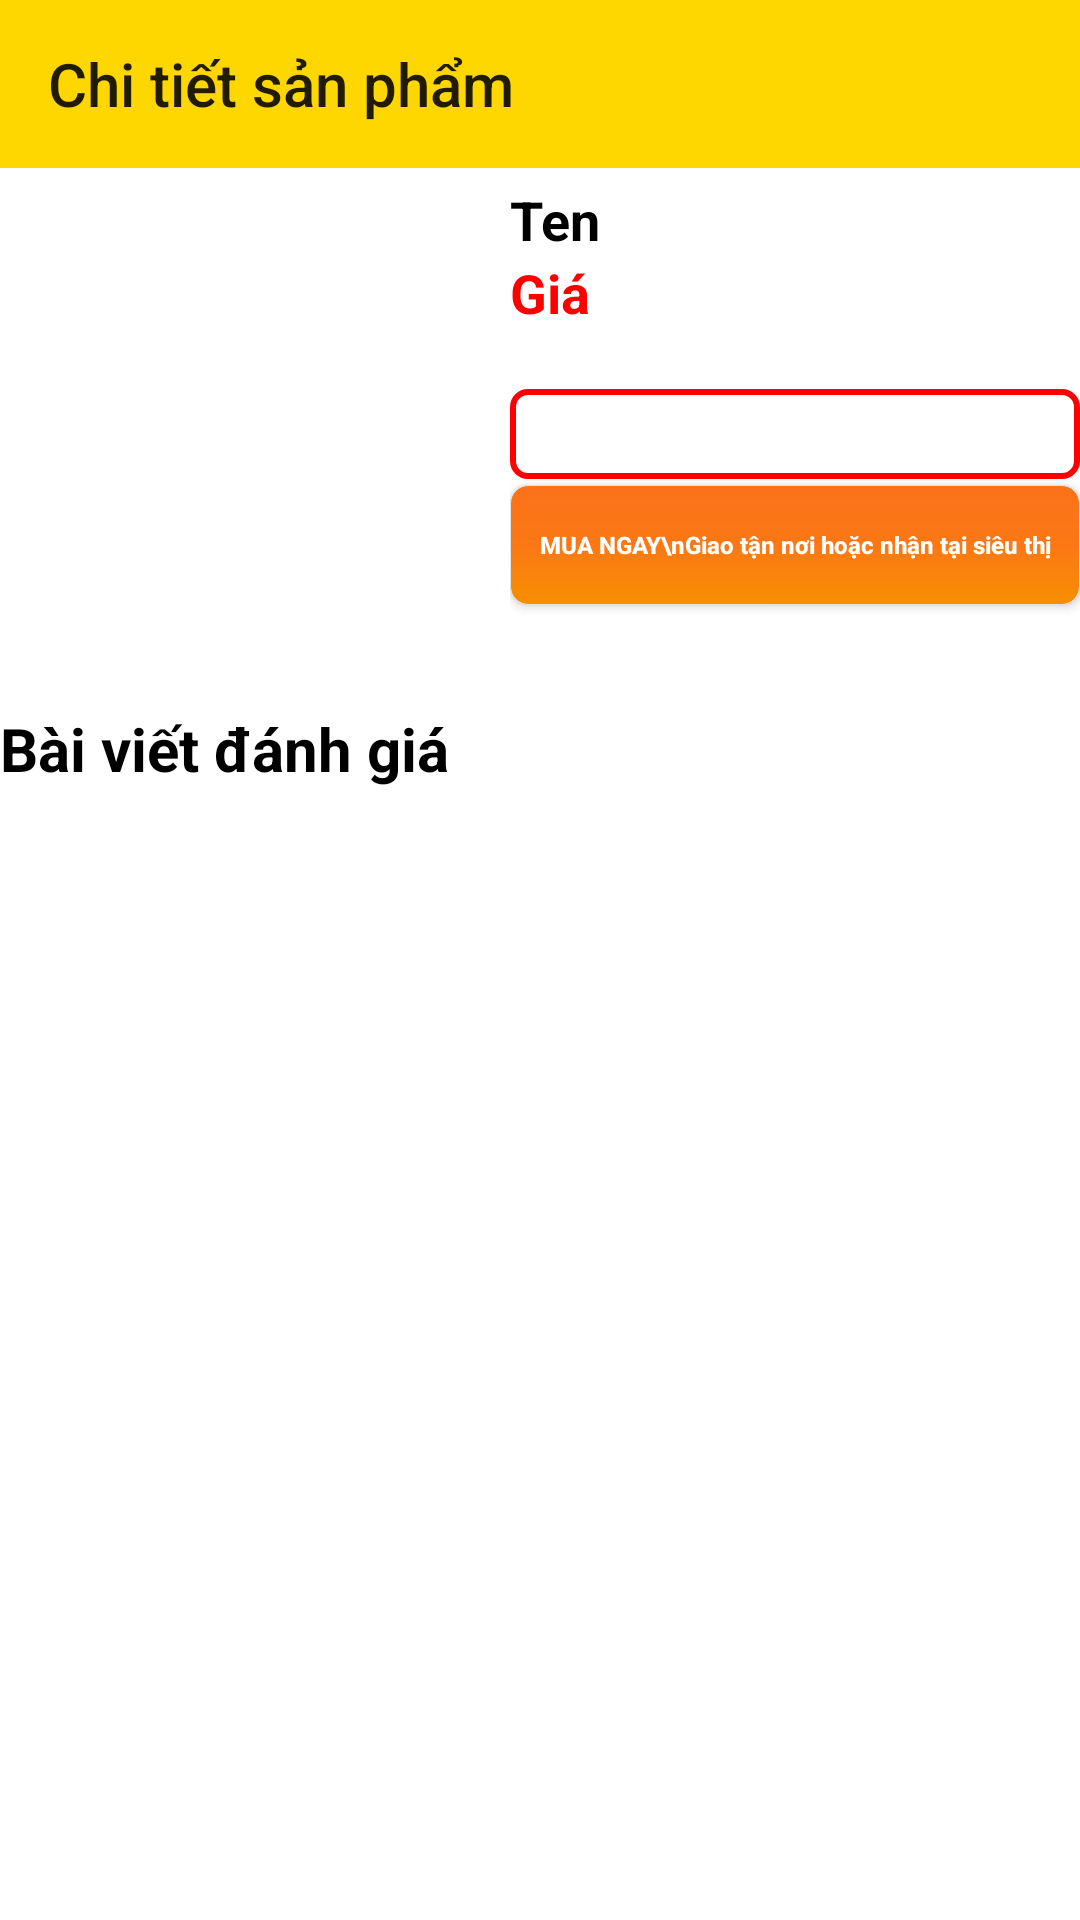

Reconstruct the res/layout file that produces this screen, plus the resources it refers to.
<!-- AndroidManifest.xml: application theme AppTheme -->
<!-- res/layout/activity_chi_tiet_san_pham.xml -->
<?xml version="1.0" encoding="utf-8"?>
<LinearLayout xmlns:android="http://schemas.android.com/apk/res/android"
    xmlns:app="http://schemas.android.com/apk/res-auto"
    xmlns:tools="http://schemas.android.com/tools"
    android:layout_width="match_parent"
    android:layout_height="match_parent"
    android:orientation="vertical"
    tools:context="com.anime.rezero.appshop.activity.ChiTietSanPham">

    <android.support.v7.widget.Toolbar
        android:id="@+id/tool_bar_chitietsp"
        android:layout_width="match_parent"
        android:layout_height="?attr/actionBarSize"
        app:title="Chi tiết sản phẩm"
        android:background="#fed700">
    </android.support.v7.widget.Toolbar>
    <LinearLayout
        android:background="#ffffff"
        android:orientation="horizontal"
        android:layout_width="match_parent"
        android:layout_height="180dp">
        <ImageView
            android:id="@+id/img_chitiet"
            android:layout_margin="10dp"
            android:src="@mipmap/ic_launcher"
            android:layout_width="150dp"
            android:layout_height="150dp" />
        <LinearLayout
            android:layout_width="match_parent"
            android:layout_height="match_parent"
            android:orientation="vertical">
            <TextView
                android:id="@+id/txt_tenchitietsp"
                android:textSize="18sp"
                android:layout_marginTop="5dp"
                android:textColor="#000000"
                android:textStyle="bold"
                android:text="Ten"
                android:layout_width="wrap_content"
                android:layout_height="wrap_content" />
            <TextView
                android:id="@+id/txt_chitietgiasp"
                android:textSize="18sp"
                android:textColor="#ff0000"
                android:textStyle="bold"
                android:text="Giá"
                android:layout_width="wrap_content"
                android:layout_height="wrap_content" />
            <Spinner
                android:background="@drawable/spinner"
                android:textAlignment="center"
                android:layout_marginTop="20dp"
                android:layout_marginBottom="2dp"
                android:id="@+id/spiner"
                android:layout_width="match_parent"
                android:layout_height="30dp"></Spinner>

            <Button
                android:id="@+id/btn_muahang"
                android:background="@drawable/button"
                android:textSize="8sp"
                android:textColor="#ffffff"
                android:textStyle="bold"
                android:textAllCaps="false"
                android:text="MUA NGAY\nGiao tận nơi hoặc nhận tại siêu thị"
                android:layout_width="match_parent"
                android:layout_height="40dp" />

        </LinearLayout>

    </LinearLayout>
    <LinearLayout
        android:background="#ffffff"
        android:layout_width="match_parent"
        android:orientation="vertical"
        android:layout_height="match_parent">
        <TextView
            android:text="Bài viết đánh giá"
            android:textSize="20sp"
            android:textStyle="bold"
            android:textColor="#000000"
            android:layout_width="wrap_content"
            android:layout_height="wrap_content" />
        <ScrollView
            android:layout_width="match_parent"
            android:layout_height="wrap_content">
            <TextView
                android:paddingBottom="10dp"
                android:textSize="20sp"
                android:layout_marginLeft="5dp"
                android:layout_marginTop="5dp"
                android:textColor="#000000"
                android:id="@+id/txt_mota"
                android:layout_width="wrap_content"
                android:layout_height="wrap_content" />
        </ScrollView>

    </LinearLayout>
</LinearLayout>
<!-- resources referenced by this layout -->
<resources>
  <!-- drawable button (drawable) -->
  <?xml version="1.0" encoding="utf-8"?>
  <shape xmlns:android="http://schemas.android.com/apk/res/android"
      android:shape="rectangle">
      <stroke android:color="#e4e4df" android:width="0.1dp"/>
      <corners android:radius="6dp" />
      <gradient  android:startColor="#f68f01"
          android:endColor="#fc711a"
          android:centerColor="#fb7815"
          android:angle="90"
          />
  </shape>
  <!-- drawable spinner (drawable) -->
  <?xml version="1.0" encoding="utf-8"?>
  <shape xmlns:android="http://schemas.android.com/apk/res/android">
      <solid android:color="@android:color/transparent"/>
      <corners android:radius="5dp"/>
      <stroke android:width="2dp"
          android:color="#ff0000"/>
  </shape>
  <style name="AppTheme" parent="Theme.AppCompat.Light.NoActionBar">
          
          <item name="colorPrimary">@color/colorPrimary</item>
          <item name="colorPrimaryDark">@color/colorPrimaryDark</item>
          <item name="colorAccent">@color/colorAccent</item>
      </style>
  <color name="colorPrimary">#3F51B5</color>
  <color name="colorPrimaryDark">#303F9F</color>
  <color name="colorAccent">#FF4081</color>
</resources>
